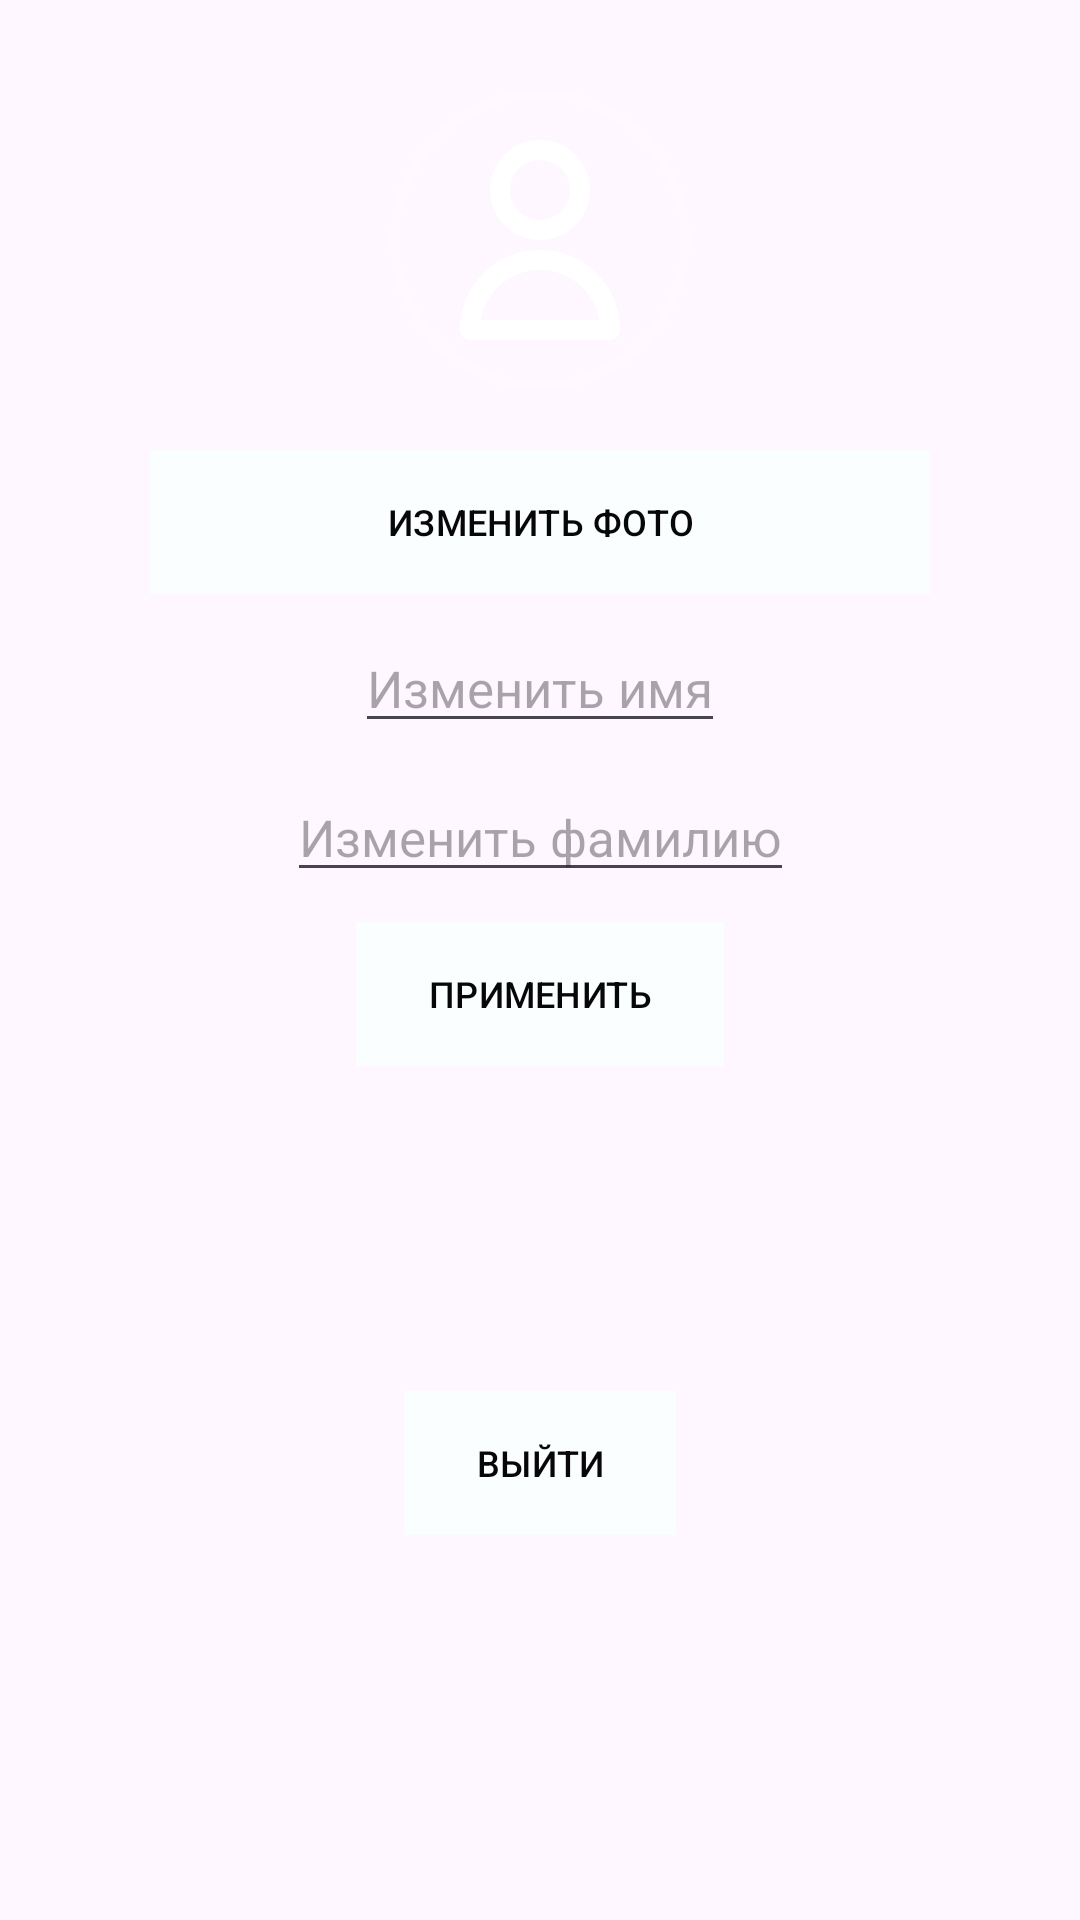

This screen was rendered from an Android layout file. Write that file and the resources it references.
<!-- AndroidManifest.xml: application theme Theme.Channels.Light -->
<!-- res/layout/fragment_change_user_info_dialog.xml -->
<?xml version="1.0" encoding="utf-8"?>
<androidx.constraintlayout.widget.ConstraintLayout xmlns:android="http://schemas.android.com/apk/res/android"
    xmlns:tools="http://schemas.android.com/tools"
    xmlns:app="http://schemas.android.com/apk/res-auto"
    android:layout_width="wrap_content"
    android:layout_height="wrap_content"
    android:layout_gravity="center"
    android:padding="30dp"
    android:background="?attr/backgroundOfFragment"
    tools:context=".authorization.ChangeUserInfoDialog">

    <androidx.appcompat.widget.AppCompatImageButton
        android:id="@+id/profile_pic"
        android:layout_width="100dp"
        android:layout_height="100dp"
        android:src="@drawable/icon_user_picture"
        android:background="@drawable/profile_img_border"
        app:layout_constraintStart_toStartOf="parent"
        app:layout_constraintEnd_toEndOf="parent"
        app:layout_constraintTop_toTopOf="parent" />

    <Button
        android:id="@+id/change_profile_image"
        style="@style/ButtonsStyle"
        android:layout_width="match_parent"
        android:layout_height="wrap_content"
        android:layout_marginStart="20dp"
        android:layout_marginTop="20dp"
        android:layout_marginEnd="20dp"
        android:text="ИЗМЕНИТЬ ФОТО"
        app:layout_constraintEnd_toEndOf="parent"
        app:layout_constraintStart_toStartOf="parent"
        app:layout_constraintTop_toBottomOf="@+id/profile_pic" />

    <EditText
        android:id="@+id/change_profile_name"
        android:layout_width="wrap_content"
        android:layout_height="wrap_content"
        android:layout_marginTop="10dp"
        app:layout_constraintTop_toBottomOf="@+id/change_profile_image"
        app:layout_constraintStart_toStartOf="parent"
        app:layout_constraintEnd_toEndOf="parent"
        android:hint="Изменить имя"
        android:textSize="17sp"
        android:textAlignment="center"
        android:textColor="?attr/textActive"/>

    <EditText
        android:id="@+id/change_profile_sirname"
        android:layout_width="wrap_content"
        android:layout_height="wrap_content"
        android:layout_marginTop="10dp"
        app:layout_constraintTop_toBottomOf="@+id/change_profile_name"
        app:layout_constraintStart_toStartOf="parent"
        app:layout_constraintEnd_toEndOf="parent"
        android:hint="Изменить фамилию"
        android:textSize="17sp"
        android:textAlignment="center"
        android:textColor="?attr/textActive"/>

    <Button
        android:id="@+id/submit"
        android:layout_width="wrap_content"
        android:layout_height="wrap_content"
        style="@style/ButtonsStyle"
        android:layout_marginTop="10dp"
        app:layout_constraintStart_toStartOf="parent"
        app:layout_constraintEnd_toEndOf="parent"
        app:layout_constraintTop_toBottomOf="@+id/change_profile_sirname"
        android:text="ПРИМЕНИТЬ"/>

    <Button
        android:id="@+id/exit"
        android:layout_width="wrap_content"
        android:layout_height="wrap_content"
        style="@style/ButtonsStyle"
        android:layout_marginTop="10dp"
        app:layout_constraintStart_toStartOf="parent"
        app:layout_constraintEnd_toEndOf="parent"
        app:layout_constraintTop_toBottomOf="@+id/submit"
        app:layout_constraintBottom_toBottomOf="parent"
        android:text="ВЫЙТИ"/>


</androidx.constraintlayout.widget.ConstraintLayout>
<!-- resources referenced by this layout -->
<resources>
  <!-- drawable icon_user_picture (drawable) -->
  <vector xmlns:android="http://schemas.android.com/apk/res/android" android:height="80dp" android:viewportHeight="24" android:viewportWidth="24" android:width="80dp">
  
      <path android:fillColor="#00000000" android:pathData="M16,7C16,9.209 14.209,11 12,11C9.791,11 8,9.209 8,7C8,4.791 9.791,3 12,3C14.209,3 16,4.791 16,7Z" android:strokeColor="?attr/headerIcon" android:strokeLineCap="round" android:strokeLineJoin="round" android:strokeWidth="2"/>
        
      <path android:fillColor="#00000000" android:pathData="M12,14C8.134,14 5,17.134 5,21H19C19,17.134 15.866,14 12,14Z" android:strokeColor="?attr/headerIcon" android:strokeLineCap="round" android:strokeLineJoin="round" android:strokeWidth="2"/>
      
  </vector>
  <!-- drawable profile_img_border (drawable) -->
  <shape xmlns:android="http://schemas.android.com/apk/res/android"
      android:shape="oval">
      <solid android:color="@android:color/transparent" />
      <stroke
          android:width="3dp"
      android:color="@color/text_active_channel_name" />
  </shape>
  <style name="ButtonsStyle" parent="Widget.Material3.Button">
          <item name="android:background">?attr/blocksBackground</item>
          <item name="backgroundColor">?attr/blocksBackground</item>
          <item name="backgroundTint">?attr/blocksBackground</item>
          <item name="android:textAlignment">center</item>
          <item name="android:textColor">?attr/textActive</item>
          <item name="android:textSize">12sp</item>
      </style>
  <style name="Theme.Channels.Light" parent="Theme.Material3.DayNight.NoActionBar">
          <item name="colorPrimary">@color/blocks_background</item>
          <item name="colorSecondary">@color/main_background</item>
          
          <item name="mainButton">@color/main_button</item>
          
          <item name="mainBackground">@color/main_background</item>
          <item name="blocksBackground">@color/blocks_background</item>
          
          <item name="textActive">@color/text_active</item>
          <item name="textOfTabsActive">@color/text_of_the_tabs_active</item>
          <item name="textOfTabs">@color/text_of_the_tabs</item>
          
          <item name="navIcons">@color/navigator_icons</item>
          <item name="navBackground">@color/navigator_background</item>
          <item name="headerBackground">@color/header_background</item>
          <item name="headerIcon">@color/header_icon</item>
          
          <item name="starIconDisable">@color/star_icon_disable</item>
          
          <item name="chooseQuality">@color/choose_quality</item>
  
          <item name="firstAllColor">@color/first_all_color</item>
          <item name="secondAllColor">@color/second_all_color</item>
      </style>
  <color name="text_active_channel_name">#33FFFFFF</color>
  <color name="blocks_background">#fafeff</color>
  <color name="main_background">#e3f5fa</color>
  <color name="main_button">#000000</color>
  <color name="text_active">#070707</color>
  <color name="text_of_the_tabs_active">#070707</color>
  <color name="text_of_the_tabs">#505152</color>
  <color name="navigator_icons">#000000</color>
  <color name="navigator_background">#D8D8DF</color>
  <color name="header_background">#808185</color>
  <color name="header_icon">#FFFFFF</color>
  <color name="star_icon_disable">#D1D5DF</color>
  <color name="choose_quality">#FFFFFF</color>
  <color name="first_all_color">#A0AECD</color>
  <color name="second_all_color">#5e6163</color>
</resources>
